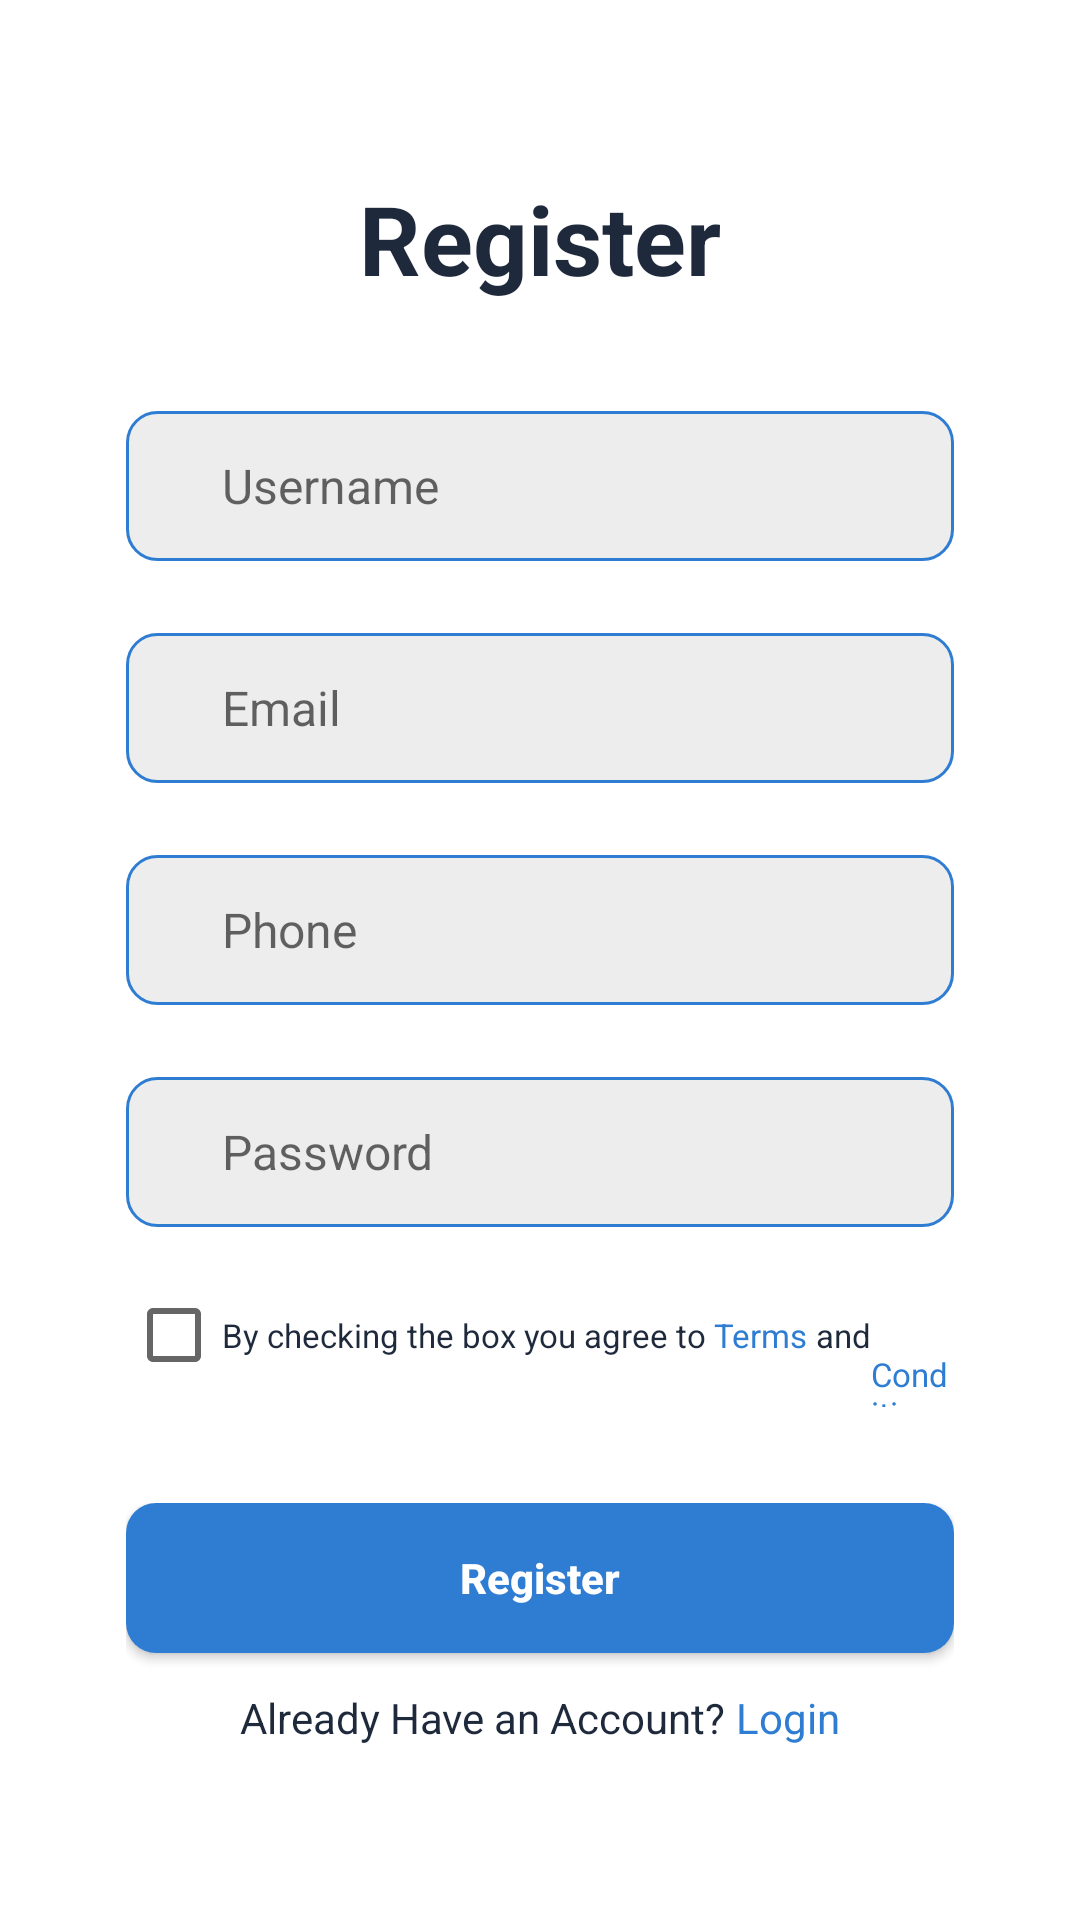

Layout XML and referenced resources for this Android screen:
<!-- AndroidManifest.xml: application theme Theme.Kotlinloginintent -->
<!-- res/layout/activity_main.xml -->
<?xml version="1.0" encoding="utf-8"?>
<LinearLayout xmlns:android="http://schemas.android.com/apk/res/android"
    xmlns:app="http://schemas.android.com/apk/res-auto"
    xmlns:tools="http://schemas.android.com/tools"
    android:layout_width="match_parent"
    android:layout_height="match_parent"
    tools:context=".MainActivity"
    android:gravity="center"
    android:orientation="vertical"
    >

    <TextView
        android:layout_width="wrap_content"
        android:layout_height="wrap_content"
        android:text="Register"
        android:textSize="32sp"
        android:textStyle="bold"
        android:textColor="#1E293B"
        />
    <LinearLayout
        android:layout_width="match_parent"
        android:layout_height="wrap_content"
        android:orientation="vertical"
        android:layout_marginHorizontal="42dp"
        android:layout_marginTop="24dp"
        >

        <EditText
            android:id="@+id/username"
            android:layout_width="match_parent"
            android:layout_height="50dp"
            android:background="@drawable/input"
            android:layout_marginVertical="12dp"
            android:hint="Username"
            android:paddingLeft="32dp"
            android:textSize="16sp"
            />
           <EditText
            android:id="@+id/email"
            android:layout_width="match_parent"
            android:layout_height="50dp"
            android:background="@drawable/input"
            android:layout_marginVertical="12dp"
            android:hint="Email"
            android:paddingLeft="32dp"
            android:textSize="16sp"
            />
        <EditText
            android:id="@+id/phone"
            android:layout_width="match_parent"
            android:layout_height="50dp"
            android:background="@drawable/input"
            android:layout_marginVertical="12dp"
            android:inputType="number"
            android:hint="Phone"
            android:paddingLeft="32dp"
            android:textSize="16sp"
            />
        <EditText
            android:id="@+id/password"
            android:layout_width="match_parent"
            android:layout_height="50dp"
            android:background="@drawable/input"
            android:layout_marginVertical="12dp"
            android:inputType="textPassword"
            android:hint="Password"
            android:paddingLeft="32dp"
            android:textSize="16sp"
            />

        <LinearLayout
            android:layout_width="match_parent"
            android:layout_height="wrap_content"
            android:orientation="horizontal"
            >

            <CheckBox
                android:id="@+id/checkbox"
                android:layout_width="wrap_content"
                android:layout_height="wrap_content"
                android:textSize="11sp"
                android:text="By checking the box you agree to"
                android:textColor="#1E293B"
                />
            <TextView
                android:layout_width="wrap_content"
                android:layout_height="wrap_content"
                android:textSize="11sp"
                android:text=" Terms"
                android:textColor="#2F7DD3"
                />
            <TextView
                android:layout_width="wrap_content"
                android:layout_height="wrap_content"
                android:textSize="11sp"
                android:text=" and"
                android:textColor="#1E293B"
                />
            <TextView
                android:layout_width="wrap_content"
                android:layout_height="wrap_content"
                android:textSize="11sp"
                android:text=" Conditions"
                android:textColor="#2F7DD3"
                />
        </LinearLayout>


    </LinearLayout>

    <LinearLayout
        android:layout_marginTop="32dp"
        android:layout_width="match_parent"
        android:layout_height="wrap_content"
        android:orientation="vertical"
        android:layout_marginHorizontal="42dp"
        >
        <androidx.appcompat.widget.AppCompatButton
            android:id="@+id/btnRegister"
            android:layout_width="match_parent"
            android:layout_height="50dp"
            android:text="Register"
            android:textStyle="bold"
            android:textAllCaps="false"
            android:background="@drawable/button"
            android:textColor="@color/white"
            />
        <LinearLayout
            android:layout_width="match_parent"
            android:layout_height="wrap_content"
            android:orientation="horizontal"
            android:gravity="center_horizontal"
            android:layout_marginTop="12dp"
            >
            <TextView
                android:layout_width="wrap_content"
                android:layout_height="wrap_content"
                android:text="Already Have an Account? "
                android:textColor="#1E293B"
                />
            <TextView
                android:id="@+id/tvLogin"
                android:layout_width="wrap_content"
                android:layout_height="wrap_content"
                android:text="Login"
                android:textColor="#2F7DD3"
                />


        </LinearLayout>

    </LinearLayout>


</LinearLayout>
<!-- resources referenced by this layout -->
<resources>
  <!-- drawable button (drawable) -->
  <?xml version="1.0" encoding="utf-8"?>
  <shape xmlns:android="http://schemas.android.com/apk/res/android"
      android:shape="rectangle">
      <solid android:color="#2F7DD3" />
      <corners android:radius="10dp" />
  </shape>
  <!-- drawable input (drawable) -->
  <?xml version="1.0" encoding="utf-8"?>
  <shape xmlns:android="http://schemas.android.com/apk/res/android"
      android:shape="rectangle">
      <solid android:color="#EDEDED" />
      <corners android:radius="10dp" />
      <stroke
          android:width="1dp"
          android:color="#2F7DD3" />
  </shape>
  <style name="Theme.Kotlinloginintent" parent="Theme.MaterialComponents.DayNight.NoActionBar">
          
          <item name="colorPrimary">@color/purple_500</item>
          <item name="colorPrimaryVariant">@color/purple_700</item>
          <item name="colorOnPrimary">@color/white</item>
          
          <item name="colorSecondary">@color/teal_200</item>
          <item name="colorSecondaryVariant">@color/teal_700</item>
          <item name="colorOnSecondary">@color/black</item>
          
          <item name="android:statusBarColor">?attr/colorPrimaryVariant</item>
          
      </style>
  <!-- not gathered from this repository: default colours our renderer supplied (Android Studio template values) -->
  <color name="purple_500">#FF6200EE</color>
  <color name="purple_700">#FF3700B3</color>
  <color name="teal_200">#FF03DAC5</color>
  <color name="teal_700">#FF018786</color>
  <color name="black">#FF000000</color>
  <color name="white">#FFFFFFFF</color>
</resources>
